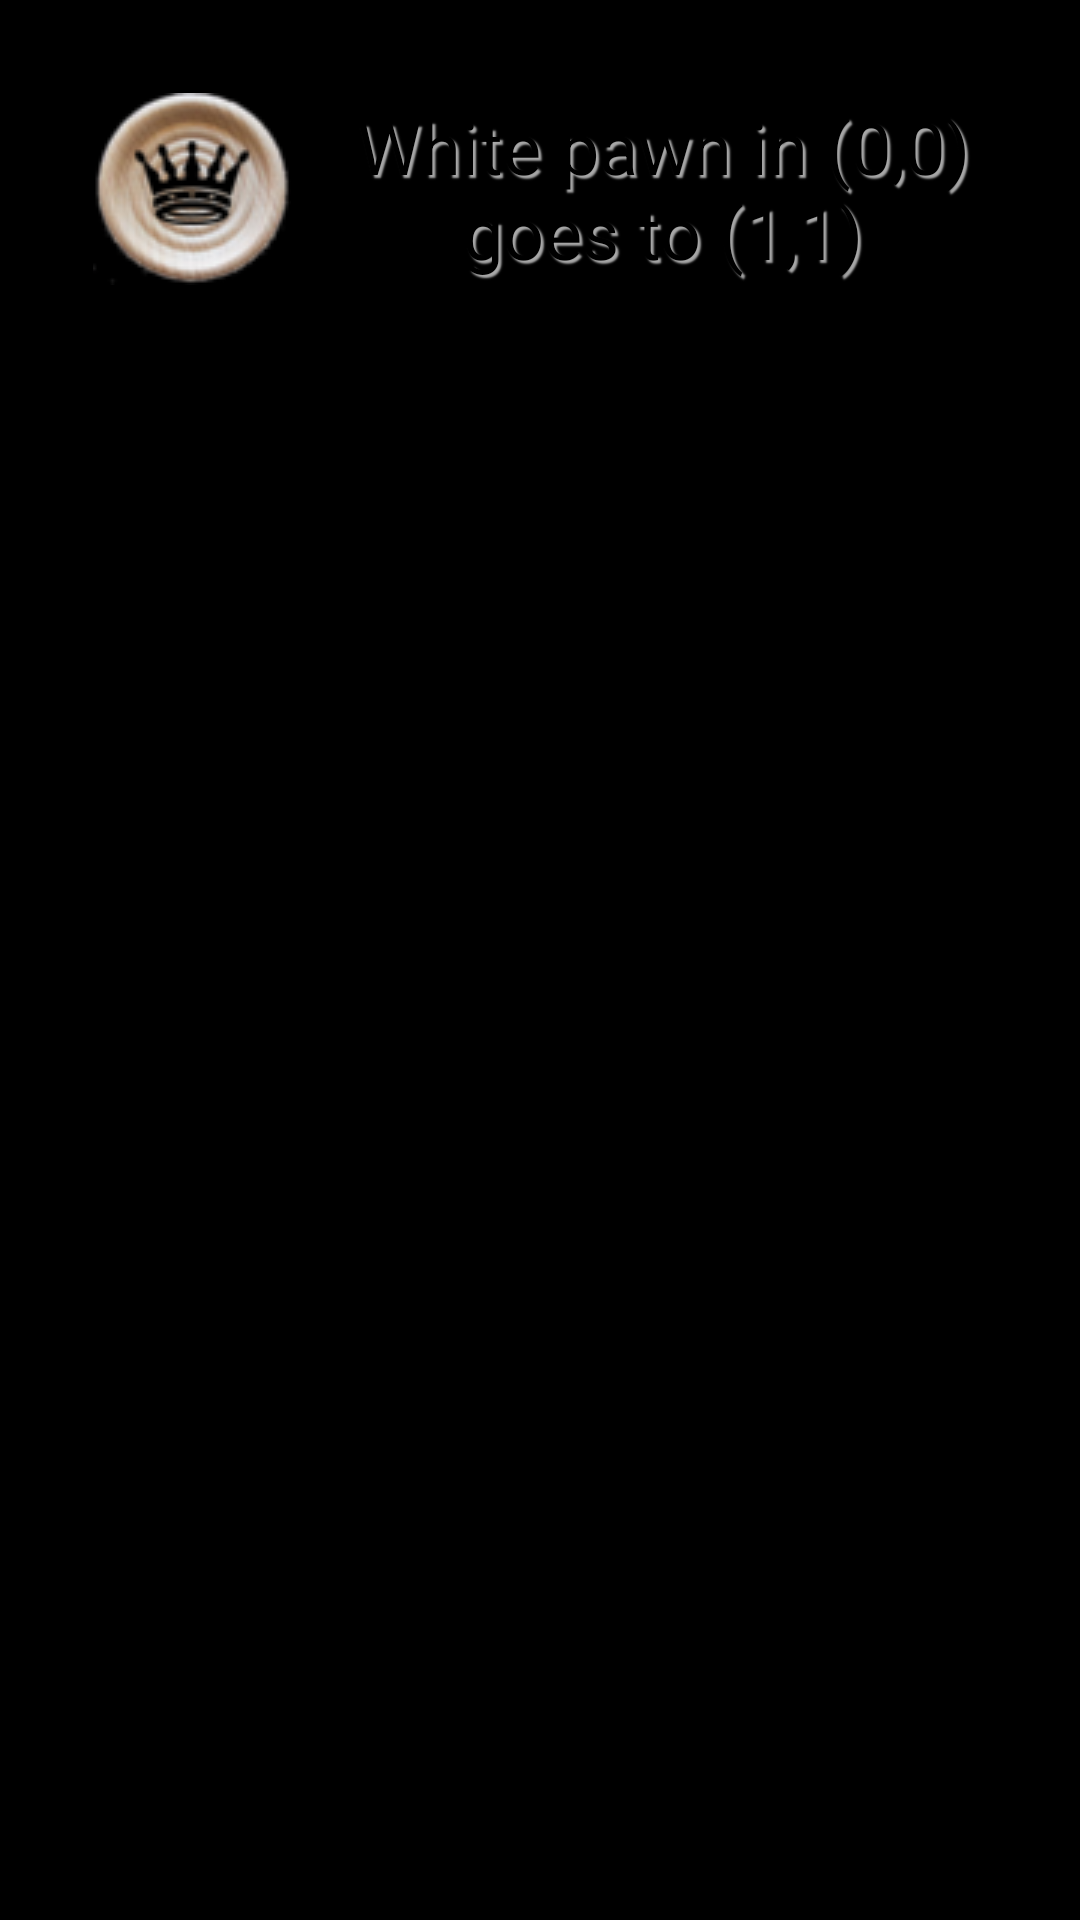

The Android layout XML behind this screen, and the referenced resources:
<!-- AndroidManifest.xml: application theme android:Theme.NoTitleBar.Fullscreen -->
<!-- res/layout/card_layout.xml -->
<?xml version="1.0" encoding="utf-8"?>
<LinearLayout xmlns:android="http://schemas.android.com/apk/res/android"
    android:layout_width="match_parent" android:layout_height="match_parent"
    android:padding="16dp"
    >

    <android.support.v7.widget.CardView
        android:layout_width="match_parent"
        android:layout_height="wrap_content"
        android:id="@+id/cv"
        >

        <RelativeLayout
            android:layout_width="match_parent"
            android:layout_height="wrap_content"
            android:padding="15dp"
            >

            <ImageView
                android:layout_width="wrap_content"
                android:layout_height="wrap_content"
                android:id="@+id/pawn_to_move"
                android:layout_alignParentLeft="true"
                android:layout_alignParentTop="true"
                android:layout_marginRight="16dp"
                android:background="@drawable/white_dama"
                android:layout_centerVertical="true" />

            <TextView
                android:layout_width="wrap_content"
                android:layout_height="wrap_content"
                android:id="@+id/text_move"
                android:layout_toRightOf="@+id/pawn_to_move"
                android:textSize="24sp"
                android:text = "White pawn in (0,0) goes to (1,1)"
                android:textAlignment="center"
                android:gravity="center"
                android:shadowColor="@android:color/darker_gray"
                android:shadowDx="3"
                android:shadowDy="3"
                android:shadowRadius="1"
                android:textColor="@android:color/black"
                android:layout_alignBottom="@+id/pawn_to_move"
                android:layout_alignParentTop="true"
                android:layout_alignParentRight="true"
                android:layout_alignParentEnd="true" />

        </RelativeLayout>

    </android.support.v7.widget.CardView>

</LinearLayout>
<!-- resources referenced by this layout -->
<resources>
  <!-- drawable white_dama: png bitmap (drawable, 9866 bytes) -->
</resources>
